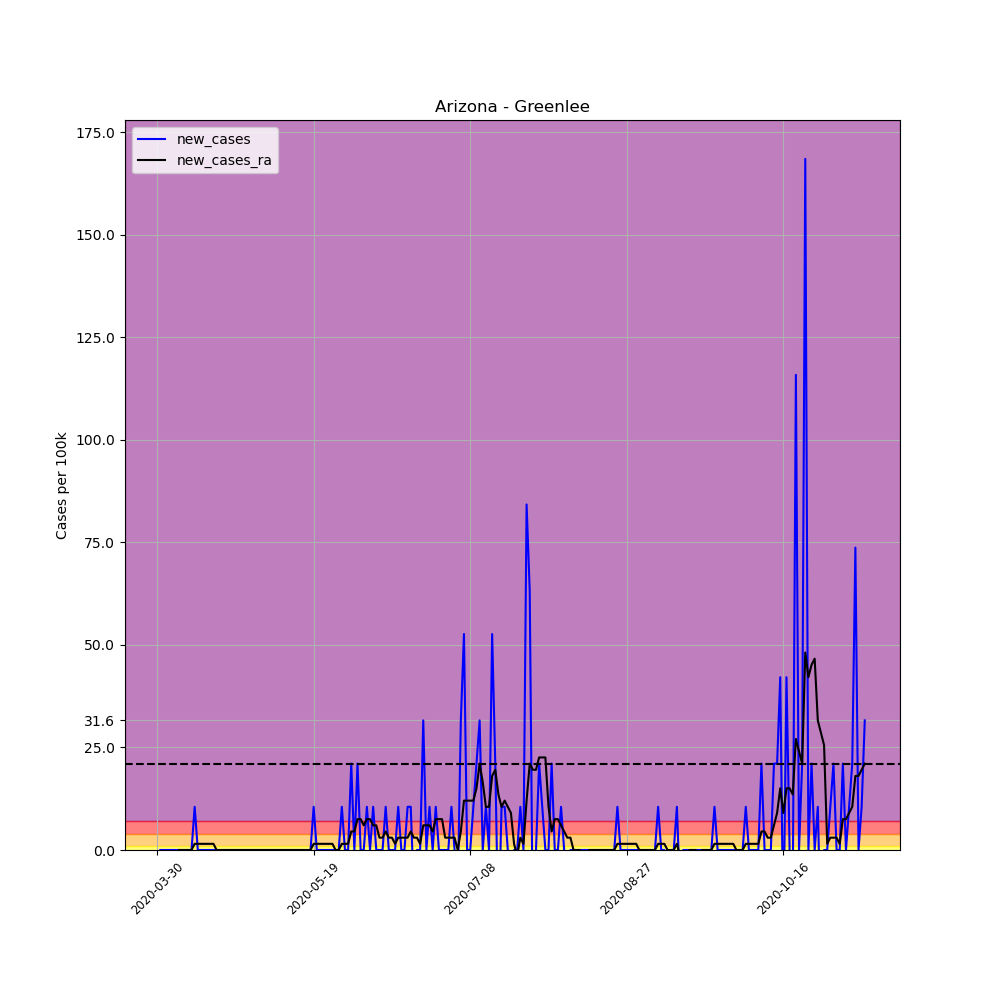

The table this chart was drawn from, first rows:
, date, county, state, fips, cases, deaths, COUNTY, STNAME, CTYNAME, POPESTIMATE2019, per_100k, per_100k_ra, new_cases, new_cases_ra
461300, 2020-03-30, Greenlee, Arizona, 4011, 1, 0, 11, Arizona, Greenlee, 9498, 10.53, , , 
461301, 2020-03-31, Greenlee, Arizona, 4011, 1, 0, 11, Arizona, Greenlee, 9498, 10.53, , 0.0, 
461302, 2020-04-01, Greenlee, Arizona, 4011, 1, 0, 11, Arizona, Greenlee, 9498, 10.53, , 0.0, 
461303, 2020-04-02, Greenlee, Arizona, 4011, 1, 0, 11, Arizona, Greenlee, 9498, 10.53, , 0.0, 
461304, 2020-04-03, Greenlee, Arizona, 4011, 1, 0, 11, Arizona, Greenlee, 9498, 10.53, , 0.0, 
461305, 2020-04-04, Greenlee, Arizona, 4011, 1, 0, 11, Arizona, Greenlee, 9498, 10.53, , 0.0, 
461306, 2020-04-05, Greenlee, Arizona, 4011, 1, 0, 11, Arizona, Greenlee, 9498, 10.53, 10.53, 0.0, 
461307, 2020-04-06, Greenlee, Arizona, 4011, 1, 0, 11, Arizona, Greenlee, 9498, 10.53, 10.53, 0.0, 0.0
461308, 2020-04-07, Greenlee, Arizona, 4011, 1, 0, 11, Arizona, Greenlee, 9498, 10.53, 10.53, 0.0, 0.0
461309, 2020-04-08, Greenlee, Arizona, 4011, 1, 0, 11, Arizona, Greenlee, 9498, 10.53, 10.53, 0.0, 0.0
461310, 2020-04-09, Greenlee, Arizona, 4011, 1, 0, 11, Arizona, Greenlee, 9498, 10.53, 10.53, 0.0, 0.0
461311, 2020-04-10, Greenlee, Arizona, 4011, 1, 0, 11, Arizona, Greenlee, 9498, 10.53, 10.53, 0.0, 0.0
461312, 2020-04-11, Greenlee, Arizona, 4011, 2, 0, 11, Arizona, Greenlee, 9498, 21.06, 12.03, 10.53, 1.504
461313, 2020-04-12, Greenlee, Arizona, 4011, 2, 0, 11, Arizona, Greenlee, 9498, 21.06, 13.54, 0.0, 1.504
461314, 2020-04-13, Greenlee, Arizona, 4011, 2, 0, 11, Arizona, Greenlee, 9498, 21.06, 15.04, 0.0, 1.504
461315, 2020-04-14, Greenlee, Arizona, 4011, 2, 0, 11, Arizona, Greenlee, 9498, 21.06, 16.54, 0.0, 1.504
461316, 2020-04-15, Greenlee, Arizona, 4011, 2, 0, 11, Arizona, Greenlee, 9498, 21.06, 18.05, 0.0, 1.504
461317, 2020-04-16, Greenlee, Arizona, 4011, 2, 0, 11, Arizona, Greenlee, 9498, 21.06, 19.55, 0.0, 1.504
461318, 2020-04-17, Greenlee, Arizona, 4011, 2, 0, 11, Arizona, Greenlee, 9498, 21.06, 21.06, 0.0, 1.504
461319, 2020-04-18, Greenlee, Arizona, 4011, 2, 0, 11, Arizona, Greenlee, 9498, 21.06, 21.06, 0.0, 0.0
461320, 2020-04-19, Greenlee, Arizona, 4011, 2, 0, 11, Arizona, Greenlee, 9498, 21.06, 21.06, 0.0, 0.0
461321, 2020-04-20, Greenlee, Arizona, 4011, 2, 0, 11, Arizona, Greenlee, 9498, 21.06, 21.06, 0.0, 0.0
461322, 2020-04-21, Greenlee, Arizona, 4011, 2, 0, 11, Arizona, Greenlee, 9498, 21.06, 21.06, 0.0, 0.0
461323, 2020-04-22, Greenlee, Arizona, 4011, 2, 0, 11, Arizona, Greenlee, 9498, 21.06, 21.06, 0.0, 0.0
461324, 2020-04-23, Greenlee, Arizona, 4011, 2, 0, 11, Arizona, Greenlee, 9498, 21.06, 21.06, 0.0, 0.0
461325, 2020-04-24, Greenlee, Arizona, 4011, 2, 0, 11, Arizona, Greenlee, 9498, 21.06, 21.06, 0.0, 0.0
461326, 2020-04-25, Greenlee, Arizona, 4011, 2, 0, 11, Arizona, Greenlee, 9498, 21.06, 21.06, 0.0, 0.0
461327, 2020-04-26, Greenlee, Arizona, 4011, 2, 0, 11, Arizona, Greenlee, 9498, 21.06, 21.06, 0.0, 0.0
461328, 2020-04-27, Greenlee, Arizona, 4011, 2, 0, 11, Arizona, Greenlee, 9498, 21.06, 21.06, 0.0, 0.0
461329, 2020-04-28, Greenlee, Arizona, 4011, 2, 0, 11, Arizona, Greenlee, 9498, 21.06, 21.06, 0.0, 0.0
461330, 2020-04-29, Greenlee, Arizona, 4011, 2, 0, 11, Arizona, Greenlee, 9498, 21.06, 21.06, 0.0, 0.0
461331, 2020-04-30, Greenlee, Arizona, 4011, 2, 0, 11, Arizona, Greenlee, 9498, 21.06, 21.06, 0.0, 0.0
461332, 2020-05-01, Greenlee, Arizona, 4011, 2, 0, 11, Arizona, Greenlee, 9498, 21.06, 21.06, 0.0, 0.0
461333, 2020-05-02, Greenlee, Arizona, 4011, 2, 0, 11, Arizona, Greenlee, 9498, 21.06, 21.06, 0.0, 0.0
461334, 2020-05-03, Greenlee, Arizona, 4011, 2, 0, 11, Arizona, Greenlee, 9498, 21.06, 21.06, 0.0, 0.0
461335, 2020-05-04, Greenlee, Arizona, 4011, 2, 0, 11, Arizona, Greenlee, 9498, 21.06, 21.06, 0.0, 0.0
461336, 2020-05-05, Greenlee, Arizona, 4011, 2, 0, 11, Arizona, Greenlee, 9498, 21.06, 21.06, 0.0, 0.0
461337, 2020-05-06, Greenlee, Arizona, 4011, 2, 0, 11, Arizona, Greenlee, 9498, 21.06, 21.06, 0.0, 0.0
461338, 2020-05-07, Greenlee, Arizona, 4011, 2, 0, 11, Arizona, Greenlee, 9498, 21.06, 21.06, 0.0, 0.0
461339, 2020-05-08, Greenlee, Arizona, 4011, 2, 0, 11, Arizona, Greenlee, 9498, 21.06, 21.06, 0.0, 0.0
461340, 2020-05-09, Greenlee, Arizona, 4011, 2, 0, 11, Arizona, Greenlee, 9498, 21.06, 21.06, 0.0, 0.0
461341, 2020-05-10, Greenlee, Arizona, 4011, 2, 0, 11, Arizona, Greenlee, 9498, 21.06, 21.06, 0.0, 0.0
461342, 2020-05-11, Greenlee, Arizona, 4011, 2, 0, 11, Arizona, Greenlee, 9498, 21.06, 21.06, 0.0, 0.0
461343, 2020-05-12, Greenlee, Arizona, 4011, 2, 0, 11, Arizona, Greenlee, 9498, 21.06, 21.06, 0.0, 0.0
461344, 2020-05-13, Greenlee, Arizona, 4011, 2, 0, 11, Arizona, Greenlee, 9498, 21.06, 21.06, 0.0, 0.0
461345, 2020-05-14, Greenlee, Arizona, 4011, 2, 0, 11, Arizona, Greenlee, 9498, 21.06, 21.06, 0.0, 0.0
461346, 2020-05-15, Greenlee, Arizona, 4011, 2, 0, 11, Arizona, Greenlee, 9498, 21.06, 21.06, 0.0, 0.0
461347, 2020-05-16, Greenlee, Arizona, 4011, 2, 0, 11, Arizona, Greenlee, 9498, 21.06, 21.06, 0.0, 0.0
461348, 2020-05-17, Greenlee, Arizona, 4011, 2, 0, 11, Arizona, Greenlee, 9498, 21.06, 21.06, 0.0, 0.0
461349, 2020-05-18, Greenlee, Arizona, 4011, 2, 0, 11, Arizona, Greenlee, 9498, 21.06, 21.06, 0.0, 0.0
461350, 2020-05-19, Greenlee, Arizona, 4011, 3, 0, 11, Arizona, Greenlee, 9498, 31.59, 22.56, 10.53, 1.504
461351, 2020-05-20, Greenlee, Arizona, 4011, 3, 0, 11, Arizona, Greenlee, 9498, 31.59, 24.07, 0.0, 1.504
461352, 2020-05-21, Greenlee, Arizona, 4011, 3, 0, 11, Arizona, Greenlee, 9498, 31.59, 25.57, 0.0, 1.504
461353, 2020-05-22, Greenlee, Arizona, 4011, 3, 0, 11, Arizona, Greenlee, 9498, 31.59, 27.07, 0.0, 1.504
461354, 2020-05-23, Greenlee, Arizona, 4011, 3, 0, 11, Arizona, Greenlee, 9498, 31.59, 28.58, 0.0, 1.504
461355, 2020-05-24, Greenlee, Arizona, 4011, 3, 0, 11, Arizona, Greenlee, 9498, 31.59, 30.08, 0.0, 1.504
461356, 2020-05-25, Greenlee, Arizona, 4011, 3, 0, 11, Arizona, Greenlee, 9498, 31.59, 31.59, 0.0, 1.504
461357, 2020-05-26, Greenlee, Arizona, 4011, 3, 0, 11, Arizona, Greenlee, 9498, 31.59, 31.59, 0.0, 0.0
461358, 2020-05-27, Greenlee, Arizona, 4011, 3, 0, 11, Arizona, Greenlee, 9498, 31.59, 31.59, 0.0, 0.0
461359, 2020-05-28, Greenlee, Arizona, 4011, 4, 0, 11, Arizona, Greenlee, 9498, 42.11, 33.09, 10.53, 1.504
... 167 more rows
